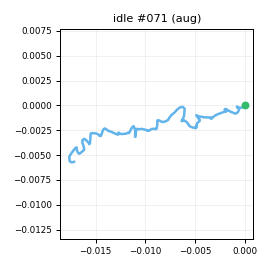

The table this chart was drawn from, first rows:
t_s, ax, ay, az, gx, gy, gz, seq
0.00000, -0.9104, 0.00124, -0.1034, 0.4974, 0.5372, 3.597, 0
0.01000, -0.9241, -0.00448, -0.1136, -0.2546, 0.4602, 2.811, 1
0.02000, -0.9334, 0.00529, -0.1031, -0.7848, 0.8035, 2.441, 2
0.03000, -0.9246, -0.02151, -0.1114, -0.5542, 0.136, 1.852, 3
0.04000, -0.925, -0.02194, -0.1039, -1.162, 0.695, 1.31, 4
0.05000, -0.9281, -0.02690, -0.09605, -1.492, 0.09030, 0.9204, 5
0.06000, -0.9108, -0.03068, -0.1008, -1.519, 0.1123, 0.2168, 6
0.07000, -0.9204, -0.04299, -0.09225, -1.177, -0.4024, -0.2429, 7
0.08000, -0.9078, -0.03198, -0.1024, -0.04606, -0.461, -1.637, 8
0.09000, -0.9068, -0.04237, -0.08831, -0.00365, -0.464, -1.963, 9
0.1, -0.9179, -0.04568, -0.1048, 0.5418, 0.5562, -1.498, 10
0.11, -0.918, -0.02760, -0.09126, 0.6506, 0.4277, -0.6396, 11
0.121, -0.941, -0.03679, -0.1116, 0.7562, 0.9584, 0.6022, 12
0.13, -0.9407, -0.01731, -0.1163, -0.5392, 1.875, 1.764, 13
0.14, -0.939, -0.01264, -0.1139, -0.6826, 1.312, 2.992, 14
0.15, -0.9515, -0.00625, -0.1268, -0.8852, 0.9719, 3.127, 15
0.161, -0.9627, 0.00716, -0.1089, -1.538, 0.4891, 1.529, 16
0.17, -0.9355, -0.03183, -0.1204, -1.699, -0.8298, 0.1671, 17
0.18, -0.9107, -0.03723, -0.09021, -2.102, -0.8337, -0.2106, 18
0.19, -0.9095, -0.04429, -0.09378, -2.956, -1.423, -0.02488, 19
0.2, -0.9066, -0.05726, -0.09918, -1.187, -1.097, 0.2444, 20
0.21, -0.9047, -0.04153, -0.1093, -0.4097, -0.06305, 0.5453, 21
0.22, -0.9077, -0.04705, -0.09415, -1.046, -0.01030, 1.432, 22
0.23, -0.9029, -0.01567, -0.1176, -0.2902, 0.4023, 0.852, 23
0.24, -0.9214, -0.00698, -0.1106, 0.9563, 0.9003, 0.9999, 24
0.25, -0.923, -0.01649, -0.1078, 0.5507, 0.9486, -0.6239, 25
0.26, -0.9274, -0.01474, -0.08154, -0.5936, 0.2498, -0.8085, 26
0.27, -0.9129, -0.02822, -0.09184, -0.8978, -0.09887, -0.1091, 27
0.28, -0.9244, -0.02740, -0.09789, -2.527, 0.9363, 0.9657, 28
0.291, -0.9204, -0.03801, -0.08695, -3.525, 1.313, 1.319, 29
0.3, -0.9336, -0.04537, -0.1114, -2.177, 1.045, 2.017, 30
0.31, -0.9214, -0.02308, -0.1152, -2.125, 1.703, 1.617, 31
0.32, -0.9286, -0.03567, -0.1106, -1.678, 0.6692, 1.294, 32
0.331, -0.9239, -0.03179, -0.1247, -0.3823, 0.4143, -0.207, 33
0.34, -0.9308, -0.04017, -0.1177, 0.5947, -0.05023, -1.855, 34
0.35, -0.9299, -0.03027, -0.09956, 0.5352, -0.00919, -1.59, 35
0.36, -0.9254, -0.00803, -0.1139, 0.05608, -0.4329, -1.663, 36
0.37, -0.9374, -0.00684, -0.1029, -1.002, 0.00249, -0.7884, 37
0.38, -0.9241, -0.03279, -0.1054, -1.029, -0.4529, -0.1736, 38
0.39, -0.9254, -0.03155, -0.1072, -2.383, -0.02720, 0.7428, 39
0.4, -0.9248, -0.04803, -0.1017, -3.217, -0.2137, 0.5855, 40
0.41, -0.931, -0.05143, -0.1164, -2.873, -0.5384, 0.42, 41
0.42, -0.9244, -0.04667, -0.1066, -2.507, -0.5175, -0.1626, 42
0.43, -0.9072, -0.05183, -0.08645, -1.195, -0.7324, -1.144, 43
0.44, -0.9187, -0.07264, -0.09505, 0.6732, 0.9365, -0.8423, 44
0.45, -0.9275, -0.03153, -0.1126, 0.4553, 0.5621, -0.7139, 45
0.461, -0.9185, -0.01860, -0.1109, 0.6139, 1.11, -1.049, 46
0.47, -0.9235, -0.03009, -0.1249, 1.056, 1.102, -0.4202, 47
0.48, -0.9401, -0.02650, -0.1051, 0.3555, 0.00878, -0.9658, 48
0.49, -0.9349, -0.02759, -0.09867, -0.1379, 0.7841, -1.072, 49
0.501, -0.9283, -0.02528, -0.1055, 0.1649, 0.6045, -1.563, 50
0.51, -0.9229, -0.03386, -0.09375, -1.229, 1.116, 0.01691, 51
0.52, -0.9447, -0.04235, -0.1061, -1.324, 1.163, 1.882, 52
0.53, -0.9368, -0.04310, -0.113, -0.4317, 2.086, 2.799, 53
0.54, -0.9337, -0.02266, -0.1374, -0.4126, 1.854, 2.822, 54
0.55, -0.9441, -0.02134, -0.1077, -0.235, 0.4668, 1.289, 55
0.56, -0.9452, -0.00565, -0.1146, -0.1597, 0.01354, -0.1133, 56
0.57, -0.9066, -0.01641, -0.1242, 0.5603, -0.9601, -1.942, 57
0.58, -0.9163, -0.04077, -0.1018, 0.3821, -0.973, -1.694, 58
0.59, -0.9357, -0.03176, -0.1094, -0.5043, -0.2336, -0.7065, 59
... 139 more rows
